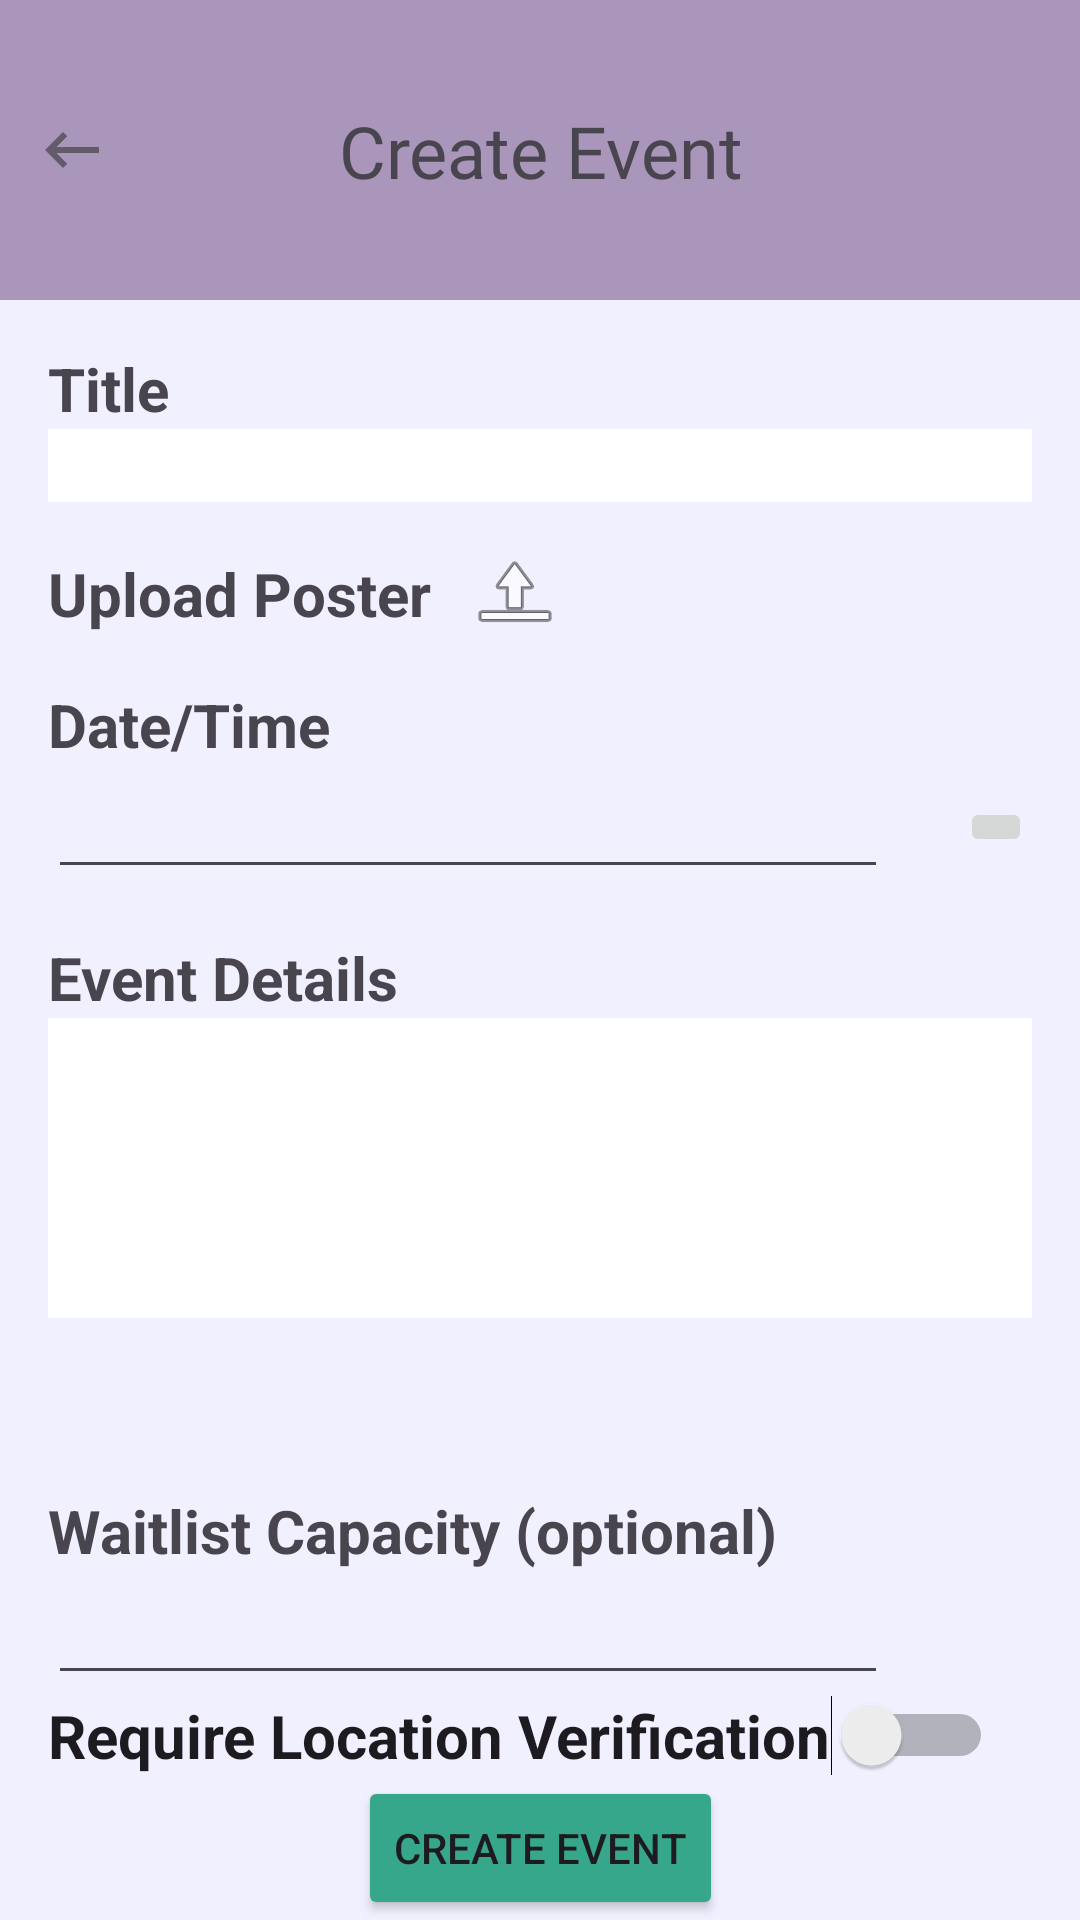

Reconstruct the res/layout file that produces this screen, plus the resources it refers to.
<!-- AndroidManifest.xml: application theme Theme.Pigeon_party_app -->
<!-- res/layout/fragment_create_event.xml -->
<?xml version="1.0" encoding="utf-8"?>
<androidx.constraintlayout.widget.ConstraintLayout xmlns:android="http://schemas.android.com/apk/res/android"
    xmlns:app="http://schemas.android.com/apk/res-auto"
    xmlns:tools="http://schemas.android.com/tools"
    android:id="@+id/fragment_create_event"
    android:layout_width="match_parent"
    android:layout_height="match_parent"
    android:clickable="true"
    android:background="@color/appBackground">

    <androidx.constraintlayout.widget.ConstraintLayout
        android:id="@+id/top_section"
        android:layout_width="match_parent"
        android:layout_height="100dp"
        android:background="@color/headingBackground"
        app:layout_constraintEnd_toEndOf="parent"
        app:layout_constraintStart_toStartOf="parent"
        app:layout_constraintTop_toTopOf="parent">

        <TextView
            android:id="@+id/title"
            android:layout_width="wrap_content"
            android:layout_height="wrap_content"
            android:background="@color/headingBackground"
            android:fontFamily="@font/roboto_light"
            android:gravity="center"
            android:paddingLeft="18dp"
            android:paddingRight="18dp"
            android:text="Create Event"
            android:textSize="24sp"
            app:layout_constraintBottom_toBottomOf="parent"
            app:layout_constraintEnd_toEndOf="parent"
            app:layout_constraintStart_toStartOf="parent"
            app:layout_constraintTop_toTopOf="parent" />

        <ImageButton
            android:id="@+id/button_back"
            android:layout_width="wrap_content"
            android:layout_height="wrap_content"
            android:backgroundTint="@color/headingBackground"
            app:layout_constraintBottom_toBottomOf="parent"
            app:layout_constraintStart_toStartOf="parent"
            app:layout_constraintTop_toTopOf="parent"
            app:srcCompat="@drawable/ic_back_button" />

    </androidx.constraintlayout.widget.ConstraintLayout>

    <Button
        android:id="@+id/button_create_event"
        android:layout_width="wrap_content"
        android:layout_height="wrap_content"
        android:backgroundTint="@color/listBackground"
        android:text="Create Event"
        app:layout_constraintBottom_toBottomOf="parent"
        app:layout_constraintEnd_toEndOf="parent"
        app:layout_constraintStart_toStartOf="parent" />

    <TextView
        android:id="@+id/text_event_title"
        android:layout_width="wrap_content"
        android:layout_height="wrap_content"
        android:paddingLeft="16dp"
        android:paddingTop="16dp"
        android:text="Title"
        android:textSize="20sp"
        android:textStyle="bold"
        app:layout_constraintBottom_toTopOf="@+id/edit_event_title"
        app:layout_constraintStart_toStartOf="parent"
        app:layout_constraintTop_toBottomOf="@+id/top_section" />

    <EditText
        android:id="@+id/edit_event_title"
        android:layout_width="match_parent"
        android:layout_height="wrap_content"
        android:layout_marginLeft="16dp"
        android:layout_marginRight="16dp"
        android:layout_marginBottom="16dp"
        android:background="@android:color/white"
        android:ems="10"
        android:inputType="text"
        app:layout_constraintEnd_toEndOf="parent"
        app:layout_constraintHorizontal_bias="1.0"
        app:layout_constraintStart_toStartOf="parent"
        app:layout_constraintTop_toBottomOf="@+id/text_event_title" />

    <TextView
        android:id="@+id/text_upload"
        android:layout_width="wrap_content"
        android:layout_height="wrap_content"
        android:paddingLeft="16dp"
        android:text="Upload Poster"
        android:textSize="20sp"
        android:textStyle="bold"
        app:layout_constraintBottom_toTopOf="@+id/text_date_time"
        app:layout_constraintStart_toStartOf="parent"
        app:layout_constraintTop_toBottomOf="@+id/edit_event_title" />

    <ImageButton
        android:id="@+id/button_upload_poster"
        android:layout_width="wrap_content"
        android:layout_height="wrap_content"
        android:backgroundTint="@color/appBackground"
        android:src="@android:drawable/ic_menu_upload"
        app:layout_constraintBottom_toBottomOf="@+id/text_upload"
        app:layout_constraintStart_toEndOf="@+id/text_upload"
        app:layout_constraintTop_toTopOf="@+id/text_upload" />

    <ImageView
        android:id="@+id/uploadedImageView"
        android:layout_width="100dp"
        android:layout_height="100dp"
        app:layout_constraintTop_toTopOf="@+id/button_upload_poster"
        app:layout_constraintBottom_toBottomOf="@+id/button_upload_poster"
        android:contentDescription="Selected Image"
        android:scaleType="centerCrop"
        app:layout_constraintEnd_toEndOf="parent"
        app:layout_constraintStart_toEndOf="@+id/button_upload_poster" />
    <TextView
        android:id="@+id/text_date_time"
        android:layout_width="wrap_content"
        android:layout_height="wrap_content"
        android:paddingLeft="16dp"
        android:text="Date/Time"
        android:textSize="20sp"
        android:textStyle="bold"
        app:layout_constraintBottom_toTopOf="@+id/text_event_details"
        app:layout_constraintStart_toStartOf="parent"
        app:layout_constraintTop_toBottomOf="@+id/text_upload" />


    <EditText
        android:id="@+id/text_event_date"
        android:layout_width="match_parent"
        android:layout_height="wrap_content"
        android:clickable="true"
        android:ems="10"
        android:layout_marginLeft="16dp"
        android:layout_marginRight="64dp"
        android:layout_marginBottom="16dp"
        android:focusable="false"
        android:inputType="none"
        app:layout_constraintEnd_toStartOf="@+id/button_date_picker"
        app:layout_constraintStart_toStartOf="parent"
        app:layout_constraintTop_toBottomOf="@+id/text_date_time" />

    <ImageButton
        android:id="@+id/button_date_picker"
        android:layout_width="wrap_content"
        android:layout_height="wrap_content"
        android:layout_margin="16dp"
        app:layout_constraintBottom_toBottomOf="@+id/text_event_date"
        app:layout_constraintEnd_toEndOf="parent"
        app:layout_constraintTop_toTopOf="@+id/text_event_date"
        app:srcCompat="@drawable/ic_calendar_button" />

    <TextView
        android:id="@+id/text_event_details"
        android:layout_width="wrap_content"
        android:layout_height="wrap_content"
        android:paddingLeft="16dp"
        android:paddingTop="16dp"
        android:text="Event Details"
        android:textSize="20sp"
        android:textStyle="bold"
        app:layout_constraintTop_toBottomOf="@id/text_event_date"
        app:layout_constraintBottom_toTopOf="@+id/edit_event_details"
        app:layout_constraintStart_toStartOf="parent" />

    <EditText
        android:id="@+id/edit_event_details"
        android:layout_width="match_parent"
        android:layout_height="100dp"
        android:background="@android:color/white"
        android:ems="10"
        android:layout_marginLeft="16dp"
        android:layout_marginRight="16dp"
        android:layout_marginBottom="16dp"
        android:inputType="textMultiLine"
        app:layout_constraintEnd_toEndOf="parent"
        app:layout_constraintStart_toStartOf="parent"
        app:layout_constraintTop_toBottomOf="@id/text_event_details"
        android:gravity="top|start"
         />

    <TextView
        android:id="@+id/text_waitlist_cap"
        android:layout_width="wrap_content"
        android:layout_height="wrap_content"
        android:paddingLeft="16dp"
        android:paddingTop="16dp"
        android:text="Waitlist Capacity (optional)"
        android:textSize="20sp"
        android:textStyle="bold"
        app:layout_constraintStart_toStartOf="parent"
        app:layout_constraintBottom_toBottomOf="@id/edit_waitlist_cap"
        app:layout_constraintTop_toBottomOf="@id/edit_event_details" />

    <EditText
        android:id="@+id/edit_waitlist_cap"
        android:layout_width="match_parent"
        android:layout_height="wrap_content"
        android:layout_marginLeft="16dp"
        android:layout_marginRight="64dp"
        android:ems="10"
        android:maxLength="10"
        android:inputType="number"
        app:layout_constraintEnd_toEndOf="parent"
        app:layout_constraintStart_toStartOf="parent"
        app:layout_constraintTop_toBottomOf="@+id/text_waitlist_cap" />

    <Switch
        android:id="@+id/switch_require_location"
        android:layout_width="wrap_content"
        android:layout_height="wrap_content"
        android:paddingLeft="16dp"
        android:text="Require Location Verification"
        android:textSize="20sp"
        android:textStyle="bold"
        app:layout_constraintBottom_toTopOf="@+id/button_create_event"
        app:layout_constraintStart_toStartOf="parent"
        app:layout_constraintTop_toBottomOf="@+id/edit_waitlist_cap" />

    <View
        android:id="@+id/background_view"
        android:layout_width="0dp"
        android:layout_height="0dp"
        android:background="@color/appBackground"
        android:visibility="gone"
        app:layout_constraintBottom_toTopOf="@+id/button_create_event"
        app:layout_constraintEnd_toEndOf="parent"
        app:layout_constraintStart_toStartOf="parent"
        app:layout_constraintTop_toTopOf="parent" />

    <TextView

        android:id="@+id/text_event_created"
        android:layout_width="wrap_content"
        android:layout_height="wrap_content"
        android:paddingTop="25dp"
        android:text="Event Created! Share this QR code to invite participants."
        android:textAlignment="center"
        android:textSize="24dp"
        android:textStyle="bold"
        android:visibility="gone"
        app:layout_constraintEnd_toEndOf="parent"
        app:layout_constraintStart_toStartOf="parent"
        app:layout_constraintTop_toTopOf="parent" />

    <ImageView
        android:id="@+id/eventQrcode"
        android:layout_width="0dp"
        android:layout_height="0dp"
        android:layout_centerHorizontal="true"
        app:layout_constraintBottom_toTopOf="@+id/button_create_event"
        app:layout_constraintEnd_toEndOf="parent"
        app:layout_constraintHorizontal_bias="1.0"
        app:layout_constraintStart_toStartOf="@+id/text_waitlist_cap"
        app:layout_constraintTop_toTopOf="parent" />

</androidx.constraintlayout.widget.ConstraintLayout>
<!-- resources referenced by this layout -->
<resources>
  <color name="appBackground">#F0F0FF</color>
  <color name="headingBackground">#AA96BB</color>
  <color name="listBackground">#36A78A</color>
  <!-- drawable ic_back_button: png bitmap (drawable-hdpi, 321 bytes) -->
  <style name="Theme.Pigeon_party_app" parent="Base.Theme.Pigeon_party_app" />
  <style name="Base.Theme.Pigeon_party_app" parent="Theme.Material3.DayNight.NoActionBar">
          
          
      </style>
</resources>
